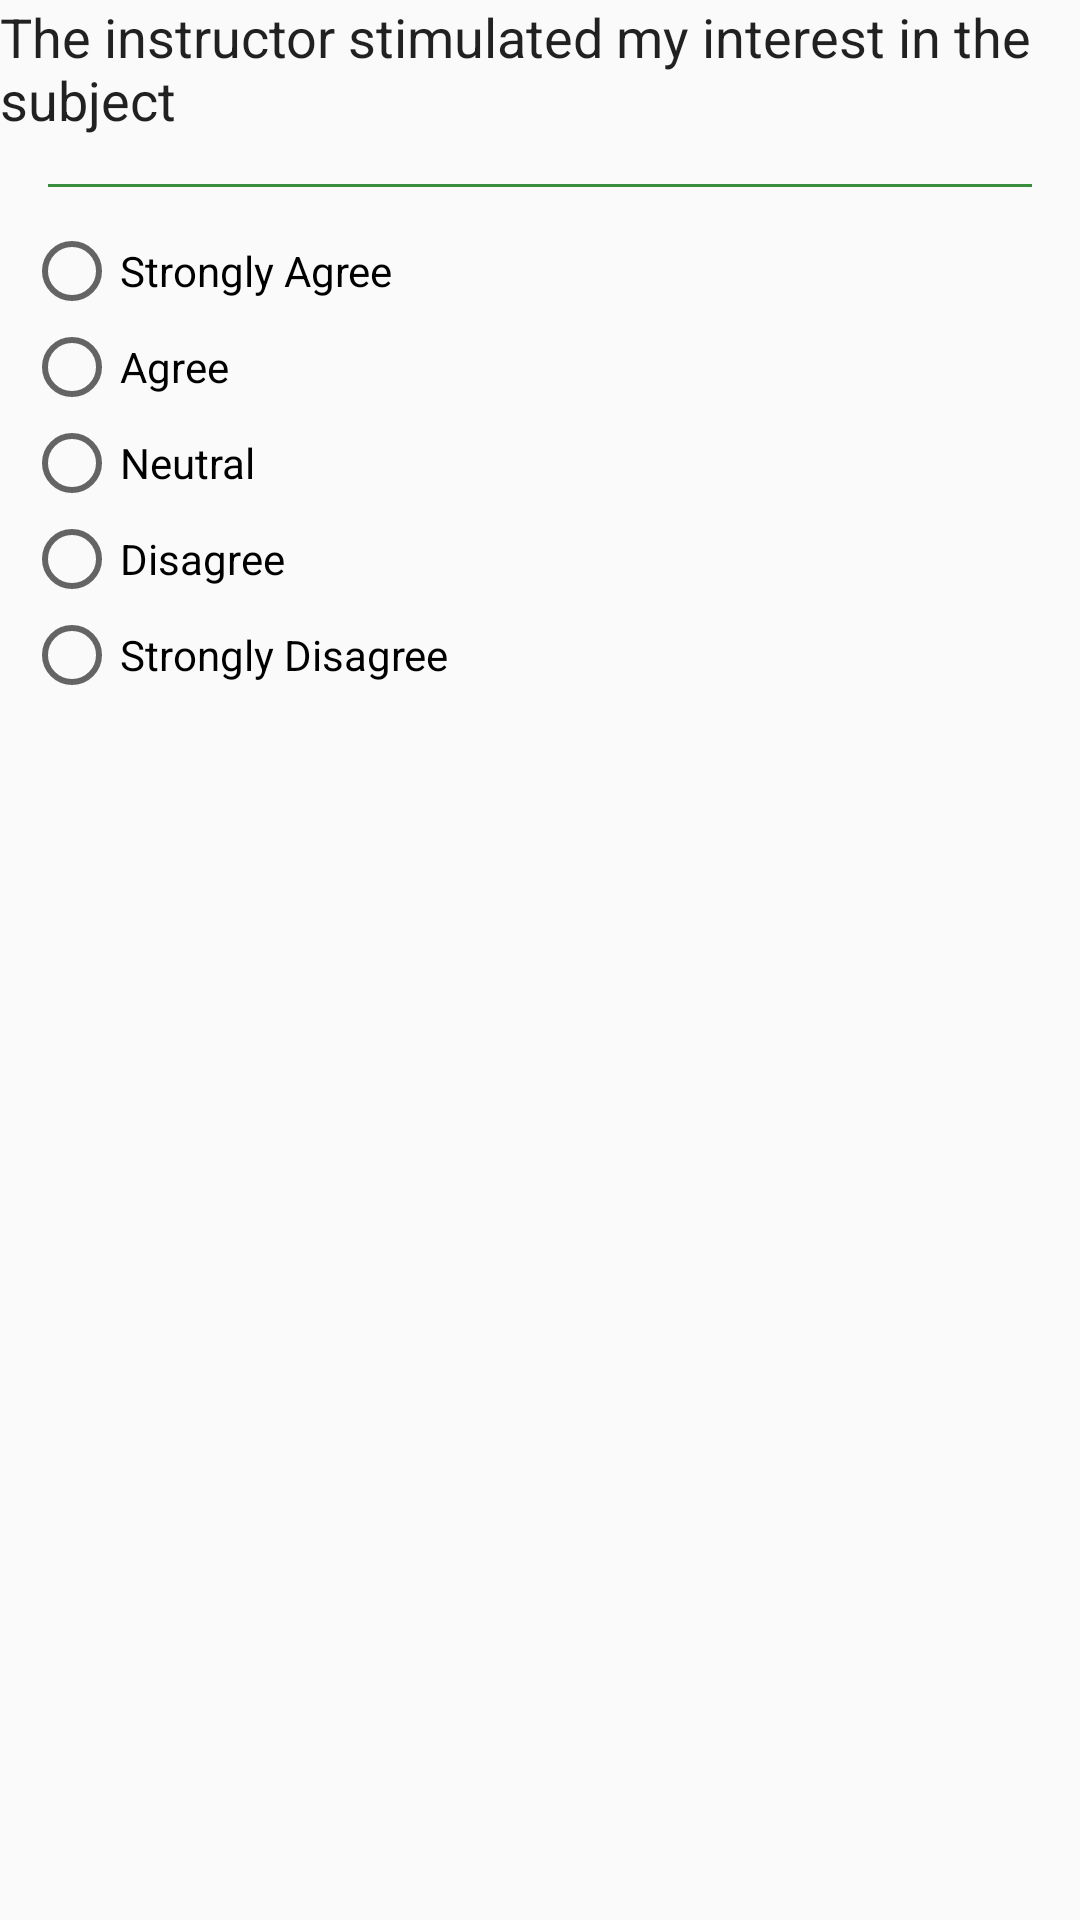

Here is an Android app screen rendered from its layout file. Give the layout XML and the strings, colors and styles it references.
<!-- AndroidManifest.xml: application theme AppTheme -->
<!-- res/layout/fragment_survey_questions.xml -->
<?xml version="1.0" encoding="utf-8"?>
<LinearLayout xmlns:android="http://schemas.android.com/apk/res/android"
    xmlns:tools="http://schemas.android.com/tools"
    android:layout_width="match_parent"
    android:layout_height="wrap_content"
    android:layout_margin="16dp"
    android:orientation="vertical"
    tools:context=".SurveyQuestionsFragment">


    <TextView
        android:id="@+id/textView15"
        android:layout_width="match_parent"
        android:layout_height="wrap_content"
        android:paddingBottom="16dp"
        android:text="The instructor stimulated my interest in the subject"
        android:textAppearance="@style/TextAppearance.AppCompat.Headline"
        android:textSize="18sp" />

    <FrameLayout
        android:layout_width="match_parent"
        android:layout_height="1dp"
        android:layout_marginBottom="4dp"
        android:layout_marginLeft="16dp"
        android:layout_marginRight="16dp"
        android:background="@color/colorPrimaryDark">

    </FrameLayout>

    <RadioGroup
        android:layout_width="match_parent"
        android:layout_height="wrap_content"
        android:layout_margin="8dp">

        <RadioButton
            android:id="@+id/radioButton5"
            android:layout_width="wrap_content"
            android:layout_height="wrap_content"
            android:layout_weight="1"
            android:text="Strongly Agree" />

        <RadioButton
            android:id="@+id/radioButton4"
            android:layout_width="wrap_content"
            android:layout_height="wrap_content"
            android:layout_weight="1"
            android:text="Agree" />

        <RadioButton
            android:id="@+id/radioButton3"
            android:layout_width="wrap_content"
            android:layout_height="wrap_content"
            android:layout_weight="1"
            android:text="Neutral" />

        <RadioButton
            android:id="@+id/radioButton2"
            android:layout_width="wrap_content"
            android:layout_height="wrap_content"
            android:layout_weight="1"
            android:text="Disagree" />

        <RadioButton
            android:id="@+id/radioButton"
            android:layout_width="wrap_content"
            android:layout_height="wrap_content"
            android:layout_weight="1"
            android:text="Strongly Disagree" />
    </RadioGroup>
</LinearLayout>
<!-- resources referenced by this layout -->
<resources>
  <color name="colorPrimaryDark">#388E3C</color>
  <style name="AppTheme" parent="Theme.AppCompat.Light.NoActionBar">
          
          <item name="colorPrimary">@color/colorPrimary</item>
          <item name="colorPrimaryDark">@color/colorPrimaryDark</item>
          <item name="colorAccent">@color/colorAccent</item>
      </style>
  <color name="colorPrimary">#4CAF50</color>
  <color name="colorAccent">#8BC34A</color>
</resources>
